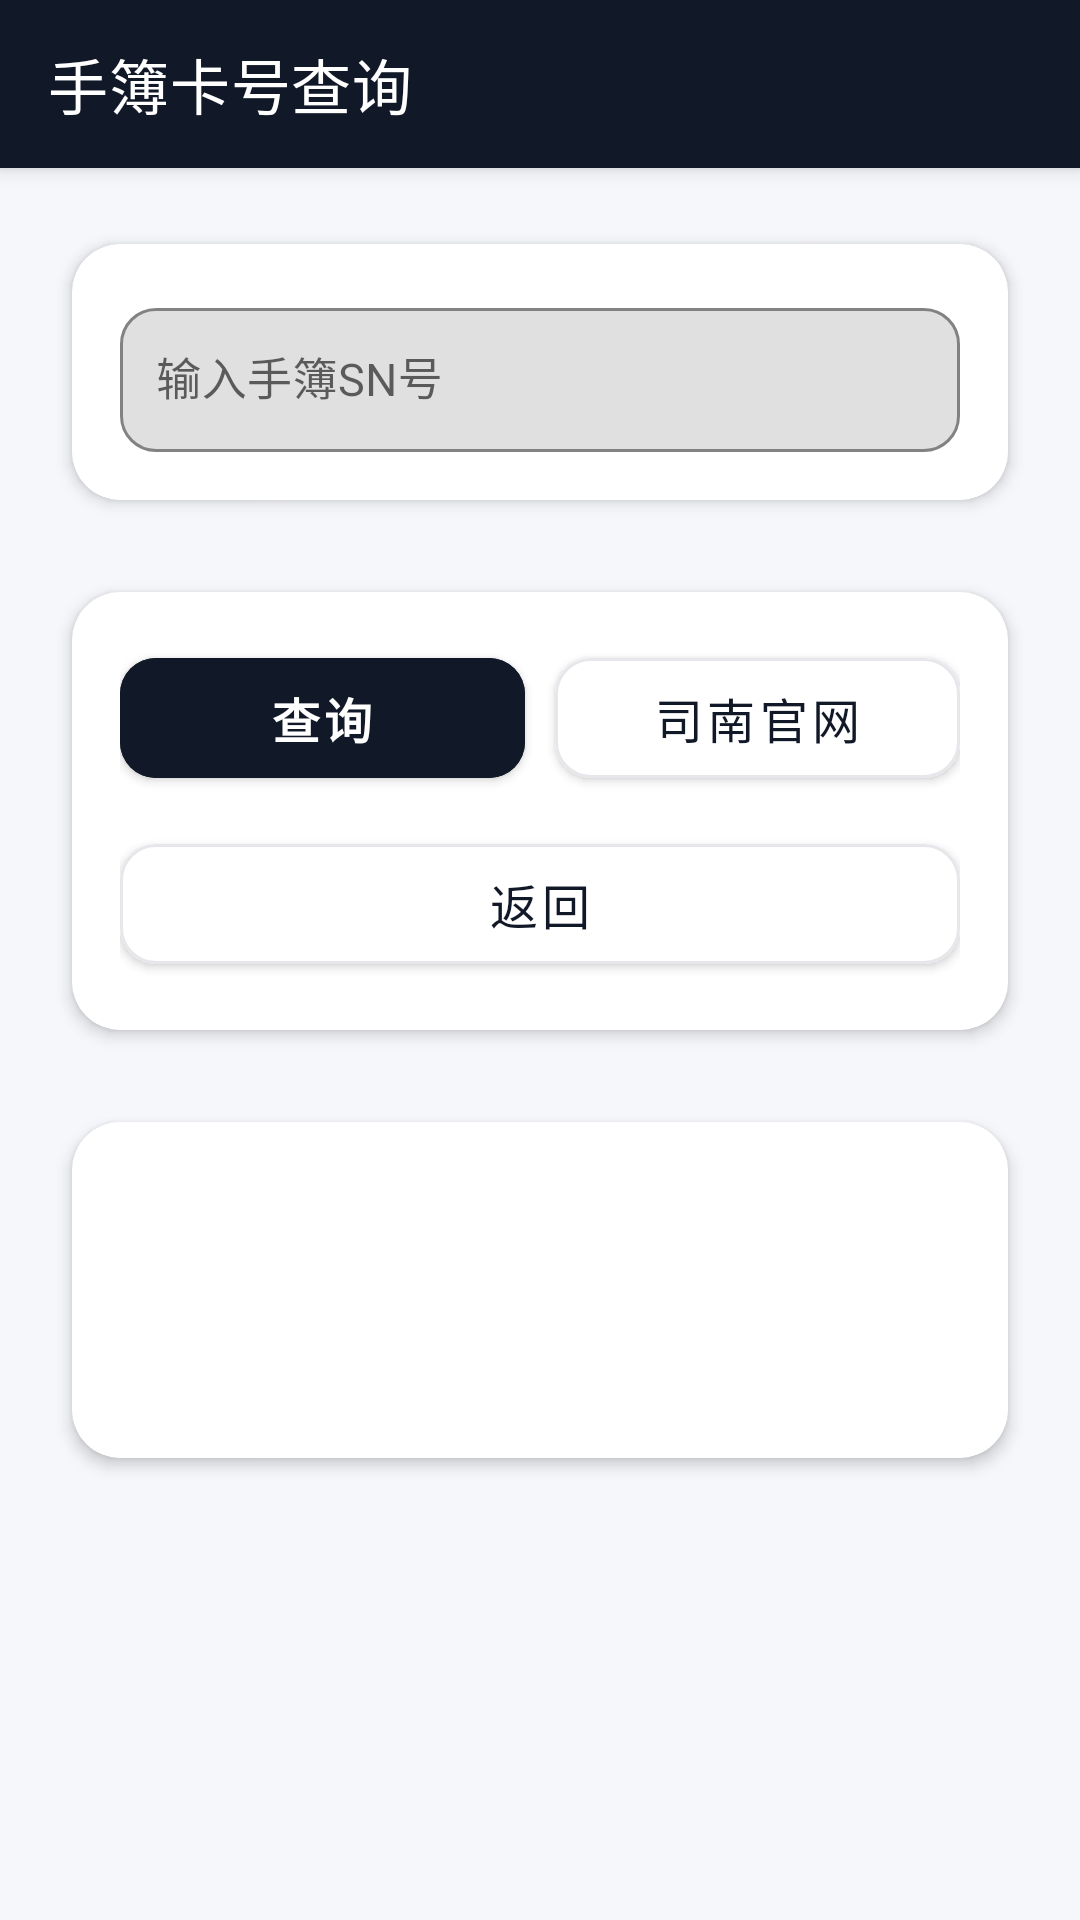

Write the Android layout XML for this screen, with the resource values it uses.
<!-- AndroidManifest.xml: application theme Theme.APPAuto -->
<!-- res/layout/second_layout.xml -->
<?xml version="1.0" encoding="utf-8"?>
<androidx.constraintlayout.widget.ConstraintLayout xmlns:android="http://schemas.android.com/apk/res/android"
    xmlns:app="http://schemas.android.com/apk/res-auto"
    xmlns:tools="http://schemas.android.com/tools"
    android:layout_width="match_parent"
    android:layout_height="match_parent"
    android:background="#F6F7FB"
    android:clipToPadding="true"
    android:fitsSystemWindows="true"
    tools:context=".SecondActivity">

    
    <com.google.android.material.appbar.MaterialToolbar
        android:id="@+id/toolbar1"
        android:layout_width="0dp"
        android:layout_height="?attr/actionBarSize"
        android:background="#111827"
        android:elevation="4dp"
        android:fitsSystemWindows="true"
        android:theme="@style/ThemeOverlay.AppCompat.Dark.ActionBar"
        app:popupTheme="@style/ThemeOverlay.AppCompat.Light"
        app:title="手簿卡号查询"
        app:titleTextColor="@android:color/white"
        app:navigationIconTint="@android:color/white"
        app:layout_constraintTop_toTopOf="parent"
        app:layout_constraintStart_toStartOf="parent"
        app:layout_constraintEnd_toEndOf="parent" />

    <ScrollView
        android:id="@+id/scrollContent"
        android:layout_width="0dp"
        android:layout_height="0dp"
        android:fillViewport="true"
        android:overScrollMode="never"
        app:layout_constraintTop_toBottomOf="@id/toolbar1"
        app:layout_constraintBottom_toBottomOf="parent"
        app:layout_constraintStart_toStartOf="parent"
        app:layout_constraintEnd_toEndOf="parent">

        <LinearLayout
            android:layout_width="match_parent"
            android:layout_height="wrap_content"
            android:orientation="vertical"
            android:paddingStart="16dp"
            android:paddingEnd="16dp"
            android:paddingTop="16dp"
            android:paddingBottom="24dp">

            
            <androidx.cardview.widget.CardView
                android:id="@+id/cardInput"
                android:layout_width="match_parent"
                android:layout_height="wrap_content"
                app:cardCornerRadius="16dp"
                app:cardUseCompatPadding="true"
                app:cardElevation="3dp">

                <LinearLayout
                    android:layout_width="match_parent"
                    android:layout_height="wrap_content"
                    android:orientation="vertical"
                    android:padding="16dp">

                    <com.google.android.material.textfield.TextInputLayout
                        android:layout_width="match_parent"
                        android:layout_height="wrap_content"
                        android:hint="输入手簿SN号"
                        app:boxBackgroundMode="outline"
                        app:boxCornerRadiusTopStart="12dp"
                        app:boxCornerRadiusTopEnd="12dp"
                        app:boxCornerRadiusBottomStart="12dp"
                        app:boxCornerRadiusBottomEnd="12dp"
                        app:boxStrokeColor="#D1D5DB"
                        app:hintTextColor="#6B7280">

                        
                        <com.google.android.material.textfield.TextInputEditText
                            android:id="@+id/editText_1"
                            android:layout_width="match_parent"
                            android:layout_height="wrap_content"
                            android:minHeight="48dp"
                            android:padding="12dp"
                            android:textSize="15sp"
                            android:textColor="#111827"
                            android:inputType="text" />
                    </com.google.android.material.textfield.TextInputLayout>

                    <com.google.android.material.textfield.TextInputLayout
                        android:layout_width="match_parent"
                        android:layout_height="wrap_content"
                        android:layout_marginTop="10dp"
                        android:hint="输入需要修改的地区"
                        android:visibility="gone"
                        app:boxBackgroundMode="outline"
                        app:boxCornerRadiusTopStart="12dp"
                        app:boxCornerRadiusTopEnd="12dp"
                        app:boxCornerRadiusBottomStart="12dp"
                        app:boxCornerRadiusBottomEnd="12dp"
                        app:boxStrokeColor="#D1D5DB"
                        app:hintTextColor="#6B7280">

                        
                        <com.google.android.material.textfield.TextInputEditText
                            android:id="@+id/editText_2"
                            android:layout_width="match_parent"
                            android:layout_height="wrap_content"
                            android:minHeight="48dp"
                            android:padding="12dp"
                            android:textSize="15sp"
                            android:textColor="#111827"
                            android:inputType="text"
                            android:visibility="gone" />
                    </com.google.android.material.textfield.TextInputLayout>

                </LinearLayout>
            </androidx.cardview.widget.CardView>

            
            <androidx.cardview.widget.CardView
                android:id="@+id/cardActions"
                android:layout_width="match_parent"
                android:layout_height="wrap_content"
                android:layout_marginTop="12dp"
                app:cardCornerRadius="16dp"
                app:cardUseCompatPadding="true"
                app:cardElevation="3dp">

                <LinearLayout
                    android:layout_width="match_parent"
                    android:layout_height="wrap_content"
                    android:orientation="vertical"
                    android:padding="16dp">

                    <LinearLayout
                        android:layout_width="match_parent"
                        android:layout_height="wrap_content"
                        android:orientation="horizontal">

                        
                        <com.google.android.material.button.MaterialButton
                            android:id="@+id/button2"
                            android:layout_width="0dp"
                            android:layout_height="52dp"
                            android:layout_weight="1"
                            android:text="查询"
                            android:textAllCaps="false"
                            android:textSize="16sp"
                            android:textStyle="bold"
                            android:textColor="@android:color/white"
                            android:backgroundTint="#111827"
                            android:elevation="0dp"
                            app:cornerRadius="12dp" />

                        
                        <com.google.android.material.button.MaterialButton
                            android:id="@+id/button4"
                            android:layout_width="0dp"
                            android:layout_height="52dp"
                            android:layout_weight="1"
                            android:layout_marginStart="10dp"
                            android:text="司南官网"
                            android:textAllCaps="false"
                            android:textSize="16sp"
                            android:textColor="#111827"
                            android:backgroundTint="@android:color/white"
                            android:elevation="0dp"
                            app:cornerRadius="12dp"
                            app:strokeColor="#E5E7EB"
                            app:strokeWidth="1dp" />
                    </LinearLayout>

                    
                    <com.google.android.material.button.MaterialButton
                        android:id="@+id/button3"
                        android:layout_width="match_parent"
                        android:layout_height="52dp"
                        android:layout_marginTop="10dp"
                        android:text="返回"
                        android:textAllCaps="false"
                        android:textSize="16sp"
                        android:textColor="#111827"
                        android:backgroundTint="@android:color/white"
                        android:elevation="0dp"
                        app:cornerRadius="12dp"
                        app:strokeColor="#E5E7EB"
                        app:strokeWidth="1dp" />

                </LinearLayout>
            </androidx.cardview.widget.CardView>

            
            <androidx.cardview.widget.CardView
                android:id="@+id/cardResult"
                android:layout_width="match_parent"
                android:layout_height="wrap_content"
                android:layout_marginTop="12dp"
                app:cardCornerRadius="16dp"
                app:cardUseCompatPadding="true"
                app:cardElevation="3dp">

                <LinearLayout
                    android:layout_width="match_parent"
                    android:layout_height="wrap_content"
                    android:orientation="vertical"
                    android:padding="16dp">

                    
                    <TextView
                        android:id="@+id/textView1"
                        android:layout_width="match_parent"
                        android:layout_height="wrap_content"
                        android:minHeight="36dp"
                        android:textSize="15sp"
                        android:textColor="#111827"
                        android:textIsSelectable="true"
                        android:lineSpacingExtra="2dp" />

                    <View
                        android:layout_width="match_parent"
                        android:layout_height="8dp" />

                    
                    <TextView
                        android:id="@+id/textView2"
                        android:layout_width="match_parent"
                        android:layout_height="wrap_content"
                        android:minHeight="36dp"
                        android:textSize="15sp"
                        android:textColor="#111827"
                        android:textIsSelectable="true"
                        android:lineSpacingExtra="2dp" />

                </LinearLayout>
            </androidx.cardview.widget.CardView>

        </LinearLayout>
    </ScrollView>

</androidx.constraintlayout.widget.ConstraintLayout>
<!-- resources referenced by this layout -->
<resources>
  <style name="Theme.APPAuto" parent="Theme.MaterialComponents.Light.NoActionBar">
          
          <item name="android:statusBarColor">#111827</item>
          
          <item name="android:windowLightStatusBar">false</item>
  
          
          <item name="android:navigationBarColor">#111827</item>
          
          <item name="colorPrimary">@color/purple_500</item>
          <item name="colorPrimaryVariant">@color/purple_700</item>
          <item name="colorOnPrimary">@color/white</item>
          
          <item name="colorSecondary">@color/teal_200</item>
          <item name="colorSecondaryVariant">@color/teal_700</item>
          <item name="colorOnSecondary">@color/black</item>
          
      </style>
  <!-- not gathered from this repository: default colours our renderer supplied (Android Studio template values) -->
  <color name="purple_500">#FF6200EE</color>
  <color name="purple_700">#FF3700B3</color>
  <color name="teal_200">#FF03DAC5</color>
  <color name="teal_700">#FF018786</color>
  <color name="black">#FF000000</color>
  <color name="white">#FFFFFFFF</color>
</resources>
